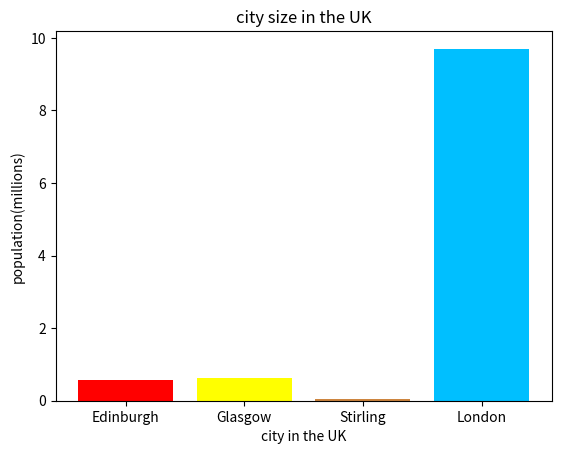
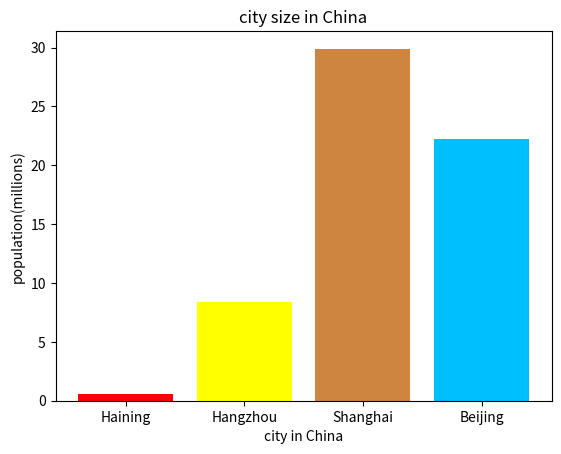

Python code for these plots, in order:
city_UK=[0.56,0.62,0.04,9.7]
city_UK1=[0.56,0.62,0.04,9.7]  # make the same variable as city_UK for barplot (or it will be sorted and can't be the same as x labels created)
city_CHN=[0.58,8.4,29.9,22.2]
city_CHN1=[0.58,8.4,29.9,22.2]
city_UK.sort()  # sort values from smaller to bigger for cities in the UK
city_CHN.sort(reverse=True)  # sort values from bigger to smaller for cities in China
print(city_UK)
print(city_CHN)
x=[0,1,2,3]
x1=['Edinburgh','Glasgow','Stirling','London']  #Create x labels (city names in the UK)
x2=['Haining','Hangzhou','Shanghai','Beijing']  # Create y labels (city names in China)
color=['red','yellow','peru','deepskyblue']  # Create city types 
import matplotlib.pylab as plt
plt.figure()
plt.xticks(x, x1)  
plt.xlabel("city in the UK") # create x label name
plt.ylabel("population(millions)") # create y label name
plt.title("city size in the UK") # add a title to the figure
plt.bar(x1, city_UK1,color=color) # create the bar plot
plt.figure()
plt.xticks(x,x2)
plt.xlabel("city in China")
plt.ylabel("population(millions)")
plt.title("city size in China")
plt.bar(x2,city_CHN1,color=color)
plt.show()